Photos from the image-classification dataset "data" in the GitHub repository TeddyDharma/Food-Recommender. Its 18 classes are: ayam betutu, beberuk terong, coto makassar, gudeg, kerak telor, mie aceh, nasi kuning, nasi pecel, papeda, pempek, peuyeum, rawon, rendang, sate madura, serabi, soto banjar, soto lamongan, tahu sumedang.

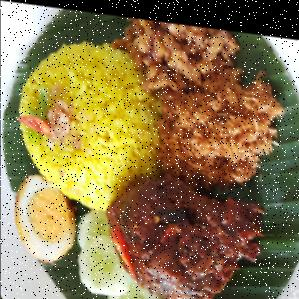
Label: nasi kuning

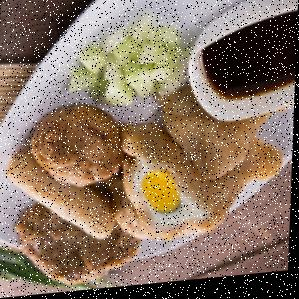
Label: pempek

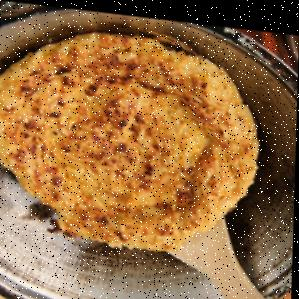
Label: kerak telor

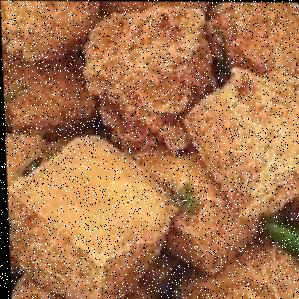
Label: tahu sumedang

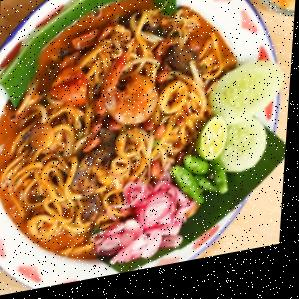
Label: mie aceh

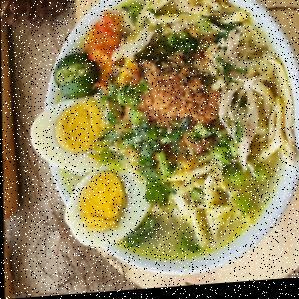
Label: soto lamongan
